Run: headless pygame with SDL's dummy video driver; simulated clock (each Clock.tick advances the game by its frame time, no real sleeping); random seed 0; keys injected as events and as key.get_pressed() state; no mouse input.
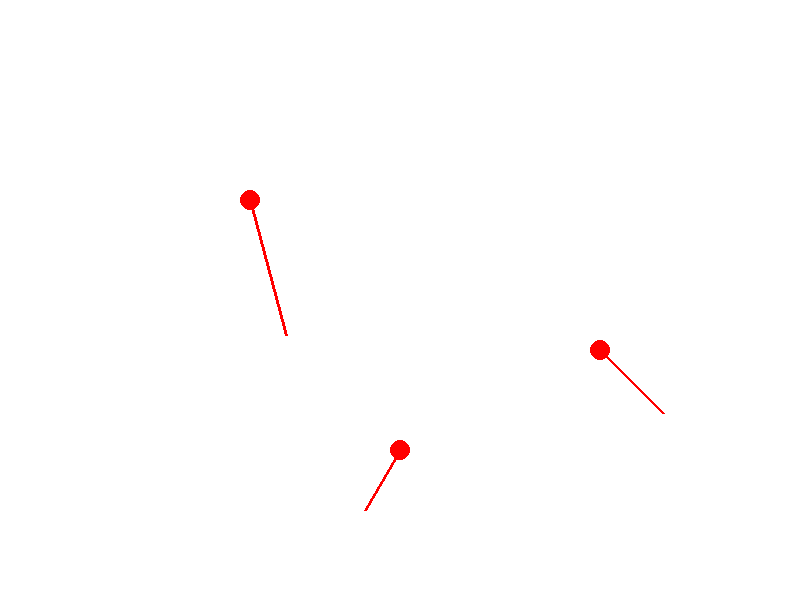
Frame 1 of 4 · flips 1–60 · no input
Frame 2 of 4 · flips 61–180 · tapped SPACE, RETURN · held RIGHT (→), D · screen unchanged from frame 1, image omitted
Frame 3 of 4 · flips 181–300 · held DOWN (↓), S · screen unchanged from frame 2, image omitted
Frame 4 of 4 · flips 301–420 · held LEFT (←), A, UP (↑), W · screen unchanged from frame 3, image omitted

The pygame program that drew these frames:

import pygame
import math

class Shooter:
    def __init__(self, distance, rotation, x, y):
        self.distance = distance
        self.rotation = rotation
        self.x = x
        self.y = y
    
    def update_position(self, x, y):
        self.x = x
        self.y = y

    def update_rotation(self, rotation):
        self.rotation = rotation

    def update_distance(self, distance):
        self.distance = distance
    
    def draw(self, screen, color):
        # Calculate endpoint of the paint shot
        x2 = self.x + self.distance * math.cos(self.rotation)
        y2 = self.y + self.distance * math.sin(self.rotation)
        
        # Draw the shooter (a simple circle)
        pygame.draw.circle(screen, color, (int(self.x), int(self.y)), 10)
        
        # Draw the paint shot (line)
        pygame.draw.line(screen, color, (self.x, self.y), (x2, y2), 3)

def create_shooters(data):
    shooters = []
    for shooter_data in data:
        distance, rotation = shooter_data[0]
        x, y = shooter_data[1]
        shooters.append(Shooter(distance, rotation, x, y))
    return shooters

def update_shooters(shooters, data):
    for i, shooter_data in enumerate(data):
        # Get the latest position (last in the list) for each shooter
        latest_data = shooter_data[-2:]
        distance, rotation = latest_data[0]
        x, y = latest_data[1]
        shooters[i].update_distance(distance)
        shooters[i].update_rotation(rotation)
        shooters[i].update_position(x, y)

# Initialize Pygame
pygame.init()

# Set up display
screen = pygame.display.set_mode((800, 600))
pygame.display.set_caption("Shooter Simulation")

# Define colors
WHITE = (255, 255, 255)
RED = (255, 0, 0)

# Nested data with distinct positions
data = [
    [   # Shooter 1
        (100, math.radians(45)), (100, 100),  # Initial position
        (120, math.radians(60)), (200, 150),  # Updated position
        (140, math.radians(75)), (250, 200)   # Further updated position
    ],
    [   # Shooter 2
        (50, math.radians(90)), (300, 400),   # Initial position
        (70, math.radians(120)), (400, 450)    # Updated position
    ],
    [   # Shooter 3
        (80, math.radians(30)), (500, 300),   # Initial position
        (90, math.radians(45)), (600, 350)    # Updated position
    ]
]

# Create shooters from initial data
shooters = create_shooters(data)

# Main loop
running = True
while running:
    for event in pygame.event.get():
        if event.type == pygame.QUIT:
            running = False

    # Update shooters based on latest data
    update_shooters(shooters, data)

    # Fill background (to clear previous frame)
    screen.fill(WHITE)
    
    # Draw each shooter
    for shooter in shooters:
        shooter.draw(screen, RED)
    
    # Update the display
    pygame.display.flip()

# Quit Pygame
pygame.quit()
